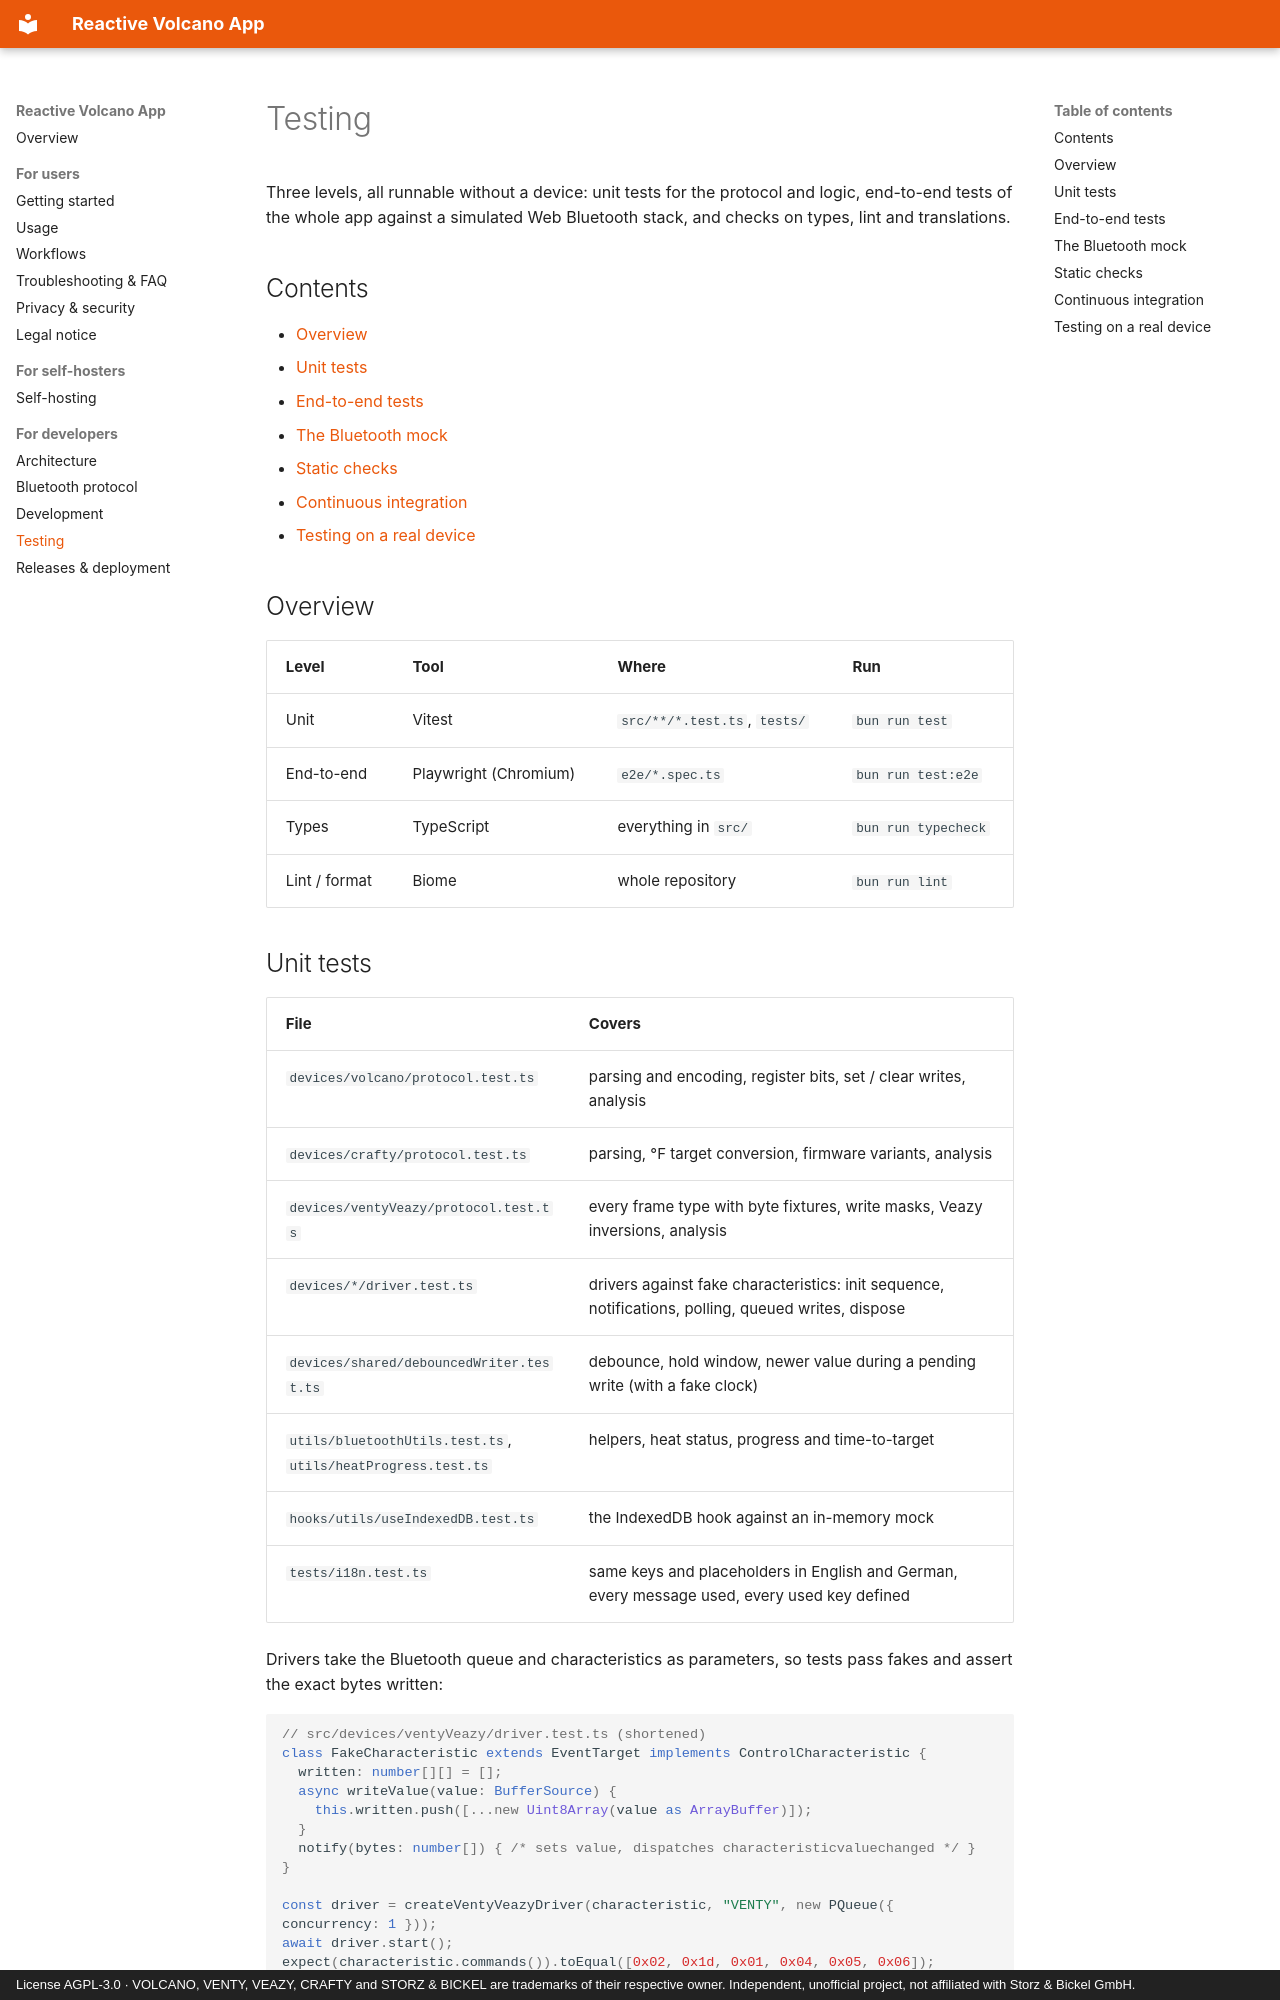

repository: firsttris/reactive-volcano-app · page: testing.html · generator: mkdocs · copyright: License AGPL-3.0 · VOLCANO, VENTY, VEAZY, CRAFTY and STORZ & BICKEL are trademarks of their respective owner. Independent, unofficial project, not affiliated with Storz & Bickel GmbH.

# Testing

Three levels, all runnable without a device: unit tests for the protocol and logic, end-to-end tests of
the whole app against a simulated Web Bluetooth stack, and checks on types, lint and translations.

## Contents

- [Overview](#overview)
- [Unit tests](#unit-tests)
- [End-to-end tests](#end-to-end-tests)
- [The Bluetooth mock](#the-bluetooth-mock)
- [Static checks](#static-checks)
- [Continuous integration](#continuous-integration)
- [Testing on a real device](#testing-on-a-real-device)

## Overview

| Level | Tool | Where | Run |
|---|---|---|---|
| Unit | Vitest | `src/**/*.test.ts`, `tests/` | `bun run test` |
| End-to-end | Playwright (Chromium) | `e2e/*.spec.ts` | `bun run test:e2e` |
| Types | TypeScript | everything in `src/` | `bun run typecheck` |
| Lint / format | Biome | whole repository | `bun run lint` |

## Unit tests

| File | Covers |
|---|---|
| `devices/volcano/protocol.test.ts` | parsing and encoding, register bits, set / clear writes, analysis |
| `devices/crafty/protocol.test.ts` | parsing, °F target conversion, firmware variants, analysis |
| `devices/ventyVeazy/protocol.test.ts` | every frame type with byte fixtures, write masks, Veazy inversions, analysis |
| `devices/*/driver.test.ts` | drivers against fake characteristics: init sequence, notifications, polling, queued writes, dispose |
| `devices/shared/debouncedWriter.test.ts` | debounce, hold window, newer value during a pending write (with a fake clock) |
| `utils/bluetoothUtils.test.ts`, `utils/heatProgress.test.ts` | helpers, heat status, progress and time-to-target |
| `hooks/utils/useIndexedDB.test.ts` | the IndexedDB hook against an in-memory mock |
| `tests/i18n.test.ts` | same keys and placeholders in English and German, every message used, every used key defined |

Drivers take the Bluetooth queue and characteristics as parameters, so tests pass fakes and assert the
exact bytes written:

```ts
// src/devices/ventyVeazy/driver.test.ts (shortened)
class FakeCharacteristic extends EventTarget implements ControlCharacteristic {
  written: number[][] = [];
  async writeValue(value: BufferSource) {
    this.written.push([...new Uint8Array(value as ArrayBuffer)]);
  }
  notify(bytes: number[]) { /* sets value, dispatches characteristicvaluechanged */ }
}

const driver = createVentyVeazyDriver(characteristic, "VENTY", new PQueue({ concurrency: 1 }));
await driver.start();
expect(characteristic.commands()).toEqual([0x02, 0x1d, 0x01, 0x04, 0x05, 0x06]);
```

```bash
bun run test             # once
bun run test:watch       # on change
bun run test:coverage    # with a v8 coverage report in coverage/
```
